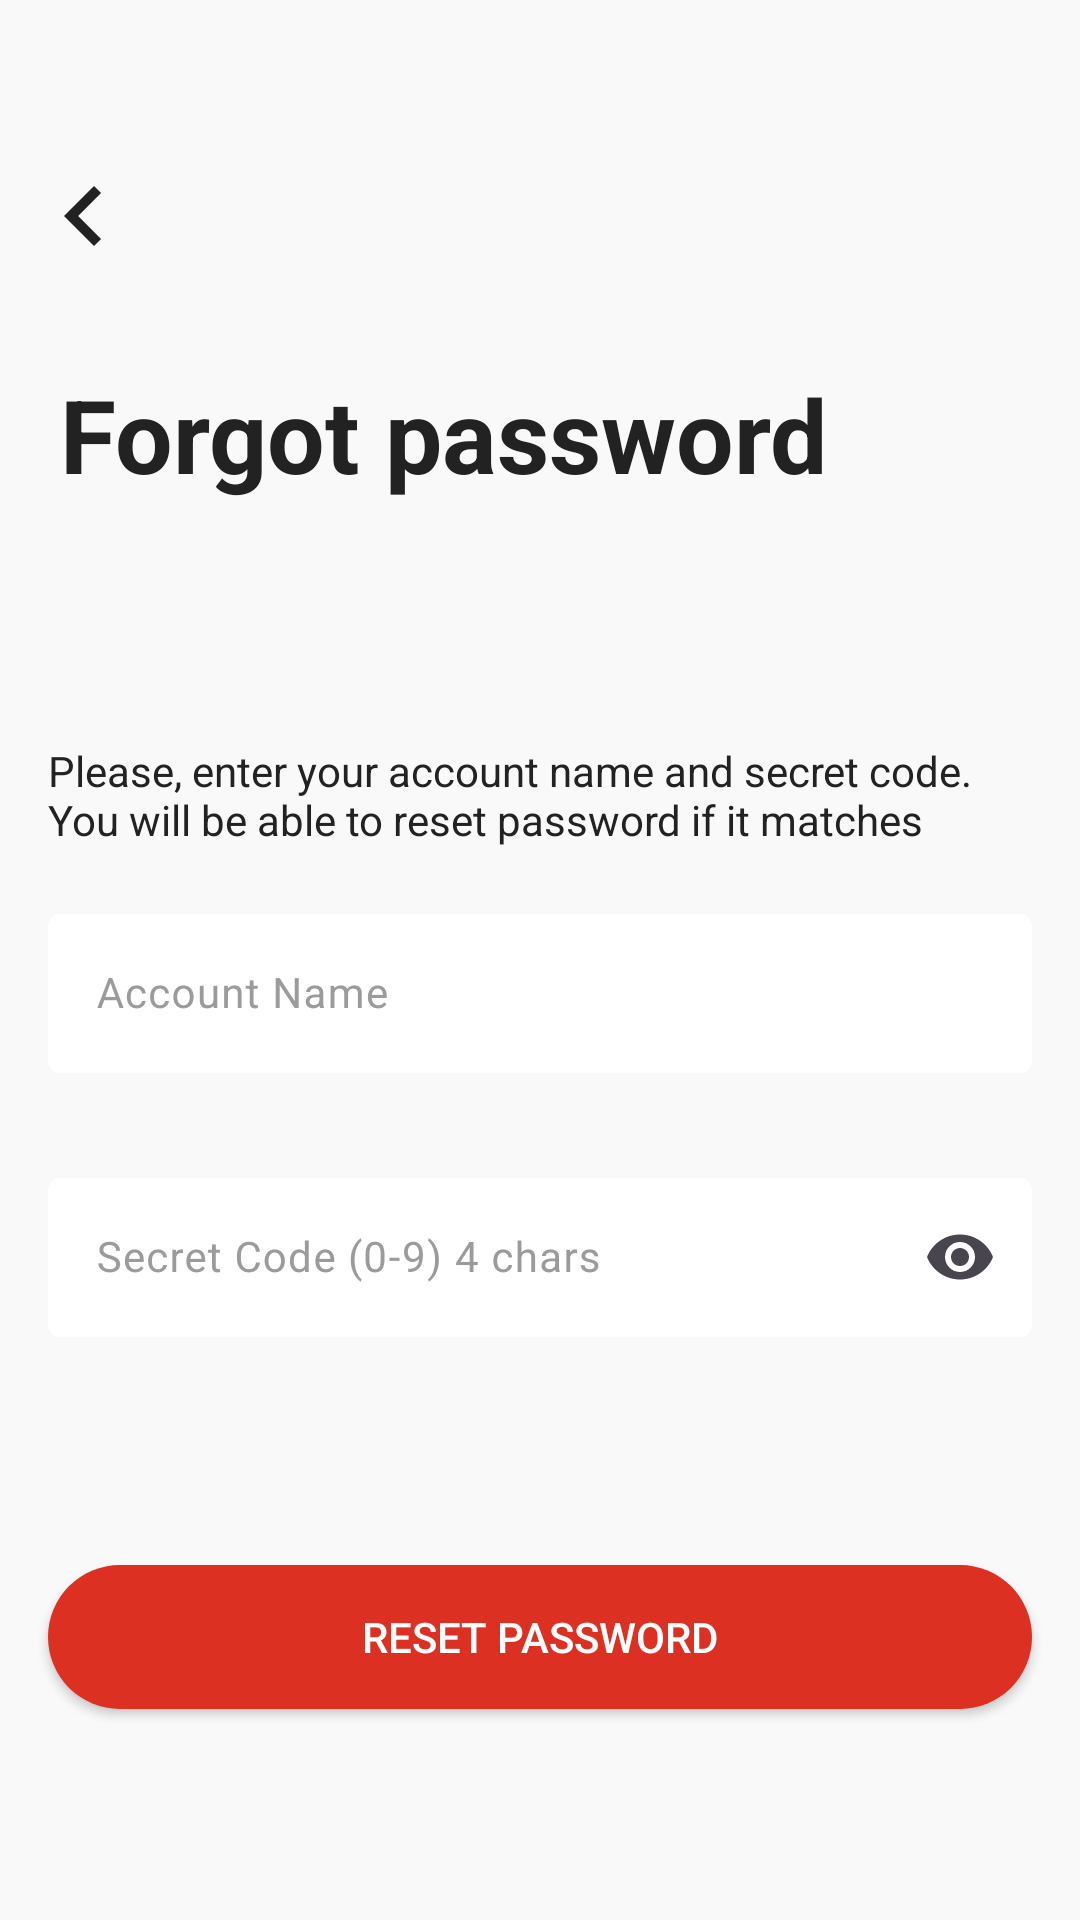

Here is an Android app screen rendered from its layout file. Give the layout XML and the strings, colors and styles it references.
<!-- AndroidManifest.xml: application theme Theme.ECommerce -->
<!-- res/layout/activity_forgot_password.xml -->
<?xml version="1.0" encoding="utf-8"?>
<LinearLayout xmlns:android="http://schemas.android.com/apk/res/android"
    xmlns:app="http://schemas.android.com/apk/res-auto"
    xmlns:tools="http://schemas.android.com/tools"
    android:layout_width="match_parent"
    android:layout_height="match_parent"
    android:background="@color/background_default"
    android:orientation="vertical"
    tools:context=".activities.ForgotPasswordActivity">


    <ImageButton
        android:id="@+id/btnBack"
        android:layout_width="wrap_content"
        android:layout_height="wrap_content"
        android:layout_marginStart="8dp"
        android:layout_marginTop="52dp"
        android:adjustViewBounds="true"
        android:background="@drawable/ic_chevron_left"
        android:contentDescription="Back" />

    <TextView
        android:layout_width="wrap_content"
        android:layout_height="wrap_content"
        android:layout_marginStart="20dp"
        android:layout_marginTop="30dp"
        android:text="Forgot password"
        android:textColor="@color/black_custom"
        android:textSize="34sp"
        android:textStyle="bold" />

    <TextView
        android:layout_width="wrap_content"
        android:layout_height="wrap_content"
        android:layout_marginHorizontal="16dp"
        android:layout_marginTop="80dp"
        android:text="Please, enter your account name and secret code. You will be able to reset password if it matches"
        android:textColor="@color/black_custom"
        android:textSize="14sp" />

    <com.google.android.material.textfield.TextInputLayout
        android:id="@+id/layoutEdtAccountName"
        android:layout_width="match_parent"
        android:layout_height="80dp"
        android:layout_marginHorizontal="16dp"
        android:layout_marginTop="16dp"
        android:gravity="center_vertical"
        android:hint="Account Name"
        android:textColorHint="@color/text_color_hint"
        app:boxBackgroundColor="@color/white"
        app:boxStrokeWidth="0dp"
        app:endIconDrawable="@drawable/ic_check"
        app:endIconMode="custom"
        app:endIconTint="#2AA952"
        app:errorEnabled="true"
        app:errorIconDrawable="@drawable/ic_close">

        <com.google.android.material.textfield.TextInputEditText
            android:layout_width="match_parent"
            android:layout_height="wrap_content"
            android:inputType="text"
            android:textColor="@color/black_custom"
            android:textSize="14sp" />

    </com.google.android.material.textfield.TextInputLayout>

    <com.google.android.material.textfield.TextInputLayout
        android:id="@+id/layoutEdtSecretCode"
        android:layout_width="match_parent"
        android:layout_height="80dp"
        android:layout_marginHorizontal="16dp"
        android:layout_marginTop="8dp"
        android:gravity="center_vertical"
        android:hint="Secret Code (0-9) 4 chars"
        android:textColorHint="@color/text_color_hint"
        app:boxBackgroundColor="@color/white"
        app:boxStrokeWidth="0dp"
        app:endIconMode="password_toggle"
        app:errorEnabled="true"
        app:errorIconDrawable="@drawable/ic_close">

        <com.google.android.material.textfield.TextInputEditText
            android:layout_width="match_parent"
            android:layout_height="wrap_content"
            android:inputType="numberPassword"
            android:maxLength="4"
            android:textColor="@color/black_custom"
            android:textSize="14sp" />

    </com.google.android.material.textfield.TextInputLayout>

    <androidx.appcompat.widget.AppCompatButton
        android:id="@+id/btnResetPWD"
        android:layout_width="match_parent"
        android:layout_height="48dp"
        android:layout_marginHorizontal="16dp"
        android:layout_marginTop="55dp"
        android:background="@drawable/bg_button_maxwidth"
        android:text="RESET PASSWORD"
        android:textColor="@color/white" />
</LinearLayout>
<!-- resources referenced by this layout -->
<resources>
  <color name="background_default">#F9F9F9</color>
  <color name="black_custom">#222222</color>
  <color name="text_color_hint">#9B9B9B</color>
  <color name="white">#FFFFFFFF</color>
  <!-- drawable bg_button_maxwidth (drawable) -->
  <?xml version="1.0" encoding="utf-8"?>
  <shape xmlns:android="http://schemas.android.com/apk/res/android" android:shape="rectangle">
      <solid android:color="@color/red_button"/>
      <corners android:radius="25dp"/>
  </shape>
  <!-- drawable ic_chevron_left (drawable) -->
  <vector android:height="40dp" android:tint="#222222"
      android:viewportHeight="24" android:viewportWidth="24"
      android:width="40dp" xmlns:android="http://schemas.android.com/apk/res/android">
      <path android:fillColor="@android:color/white" android:pathData="M15.41,7.41L14,6l-6,6 6,6 1.41,-1.41L10.83,12z"/>
  </vector>
  <!-- drawable ic_close (drawable) -->
  <vector android:height="24dp" android:tint="#DB3022"
      android:viewportHeight="24" android:viewportWidth="24"
      android:width="24dp" xmlns:android="http://schemas.android.com/apk/res/android">
      <path android:fillColor="@android:color/white" android:pathData="M19,6.41L17.59,5 12,10.59 6.41,5 5,6.41 10.59,12 5,17.59 6.41,19 12,13.41 17.59,19 19,17.59 13.41,12z"/>
  </vector>
  <style name="Theme.ECommerce" parent="Base.Theme.ECommerce" />
  <color name="red_button">#DB3022</color>
  <style name="Base.Theme.ECommerce" parent="Theme.Material3.DayNight.NoActionBar">
          
          <item name="colorPrimary">@color/red_button</item>
          <item name="android:statusBarColor">@color/white</item>
          <item name="android:windowLightStatusBar">true</item>
      </style>
</resources>
